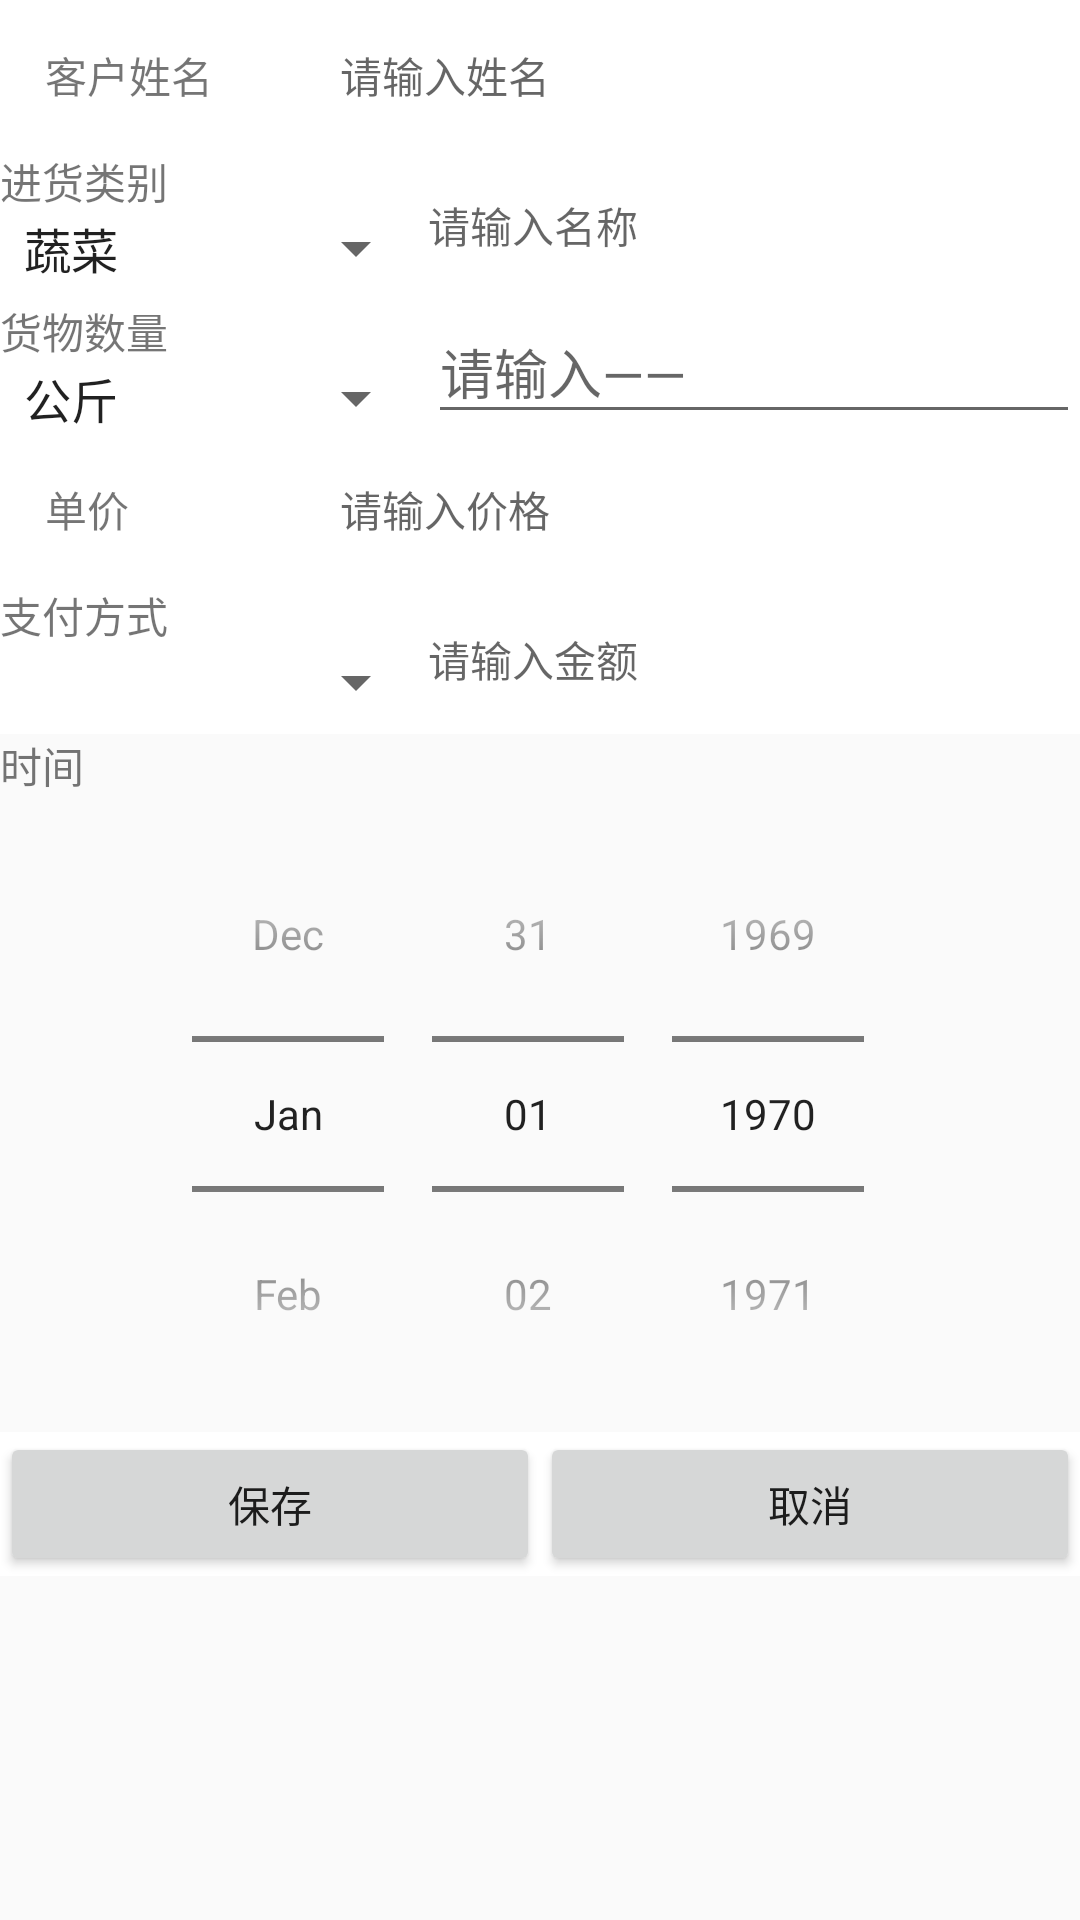

Layout XML and referenced resources for this Android screen:
<!-- AndroidManifest.xml: application theme AppTheme.NoActionBar -->
<!-- res/layout/activity_customerorder_add.xml -->
<?xml version="1.0" encoding="utf-8"?>
<LinearLayout xmlns:android="http://schemas.android.com/apk/res/android"
    xmlns:app="http://schemas.android.com/apk/res-auto"
    xmlns:tools="http://schemas.android.com/tools"
    android:layout_width="match_parent"
    android:layout_height="match_parent"
    android:orientation="vertical"
    tools:context=".CustomerOrder.OrderAddActivity">

    <LinearLayout
        android:layout_width="match_parent"
        android:layout_height="wrap_content"
        android:layout_gravity="center_horizontal"
        android:background="@color/white">

        <TextView
            android:layout_width="0dp"
            android:layout_height="50sp"
            android:layout_gravity="center"
            android:layout_marginLeft="15sp"
            android:layout_weight="2"
            android:gravity="center_vertical"
            android:text="客户姓名"
            android:textSize="14sp" />

        <EditText
            android:id="@+id/customer_cusname"
            android:layout_width="0sp"
            android:layout_height="50sp"
            android:layout_gravity="center"
            android:layout_weight="5"
            android:background="@null"
            android:gravity="center_vertical"
            android:textColor="@color/black_text"
            android:hint="请输入姓名"
            android:textSize="14sp" />
    </LinearLayout>

    <LinearLayout
        android:layout_width="match_parent"
        android:layout_height="wrap_content"
        android:layout_gravity="center_horizontal"
        android:background="@color/white">

        <LinearLayout
            android:layout_width="wrap_content"
            android:layout_height="match_parent"
            android:layout_weight="2"
            android:orientation="vertical">

            <TextView
                android:layout_width="wrap_content"
                android:layout_height="wrap_content"
                android:text="进货类别" />

            <Spinner
                android:id="@+id/order_add_goods_type"
                android:layout_width="match_parent"
                android:layout_height="wrap_content"
                android:entries="@array/reType"/>

        </LinearLayout>

        <EditText
            android:id="@+id/order_goodsname"
            android:layout_width="0sp"
            android:layout_height="50sp"
            android:layout_gravity="center"
            android:layout_weight="5"
            android:background="@null"
            android:gravity="center_vertical"
            android:textColor="@color/black_text"
            android:hint="请输入名称"
            android:textSize="14sp" />
    </LinearLayout>
    <LinearLayout
        android:layout_width="match_parent"
        android:layout_height="wrap_content"
        android:layout_gravity="center_horizontal"
        android:background="@color/white">

        <LinearLayout
            android:layout_width="wrap_content"
            android:layout_height="match_parent"
            android:layout_weight="2"
            android:orientation="vertical">

            <TextView
                android:layout_width="wrap_content"
                android:layout_height="wrap_content"
                android:text="货物数量" />

            <Spinner
                android:id="@+id/sp_fin_record_add_goodsnums"
                android:layout_width="match_parent"
                android:layout_height="wrap_content"
                android:entries="@array/trType"/>

        </LinearLayout>

        <EditText
            android:id="@+id/order_goods"
            android:layout_width="0dp"
            android:layout_height="match_parent"
            android:layout_weight="5"
            android:hint="请输入——"
            android:inputType="numberDecimal"/>
    </LinearLayout>

    <LinearLayout
        android:layout_width="match_parent"
        android:layout_height="wrap_content"
        android:layout_gravity="center_horizontal"
        android:background="@color/white">

        <TextView
            android:layout_width="0dp"
            android:layout_height="50sp"
            android:layout_gravity="center"
            android:layout_marginLeft="15sp"
            android:layout_weight="2"
            android:gravity="center_vertical"
            android:text="单价"
            android:textSize="14sp" />

        <EditText
            android:id="@+id/goods_price"
            android:layout_width="0sp"
            android:layout_height="50sp"
            android:layout_gravity="center"
            android:layout_weight="5"
            android:background="@null"
            android:gravity="center_vertical"
            android:textColor="@color/black_text"
            android:hint="请输入价格"
            android:textSize="14sp" />
    </LinearLayout>

    

    <LinearLayout
        android:layout_width="match_parent"
        android:layout_height="wrap_content"
        android:layout_gravity="center_horizontal"
        android:background="@color/white">

        <LinearLayout
            android:layout_width="wrap_content"
            android:layout_height="match_parent"
            android:layout_weight="2"
            android:orientation="vertical">

            <TextView
                android:layout_width="wrap_content"
                android:layout_height="wrap_content"
                android:text="支付方式" />

            <Spinner
                android:id="@+id/order_method"
                android:layout_width="match_parent"
                android:layout_height="wrap_content"
                android:inputType="numberDecimal"/>
                

        </LinearLayout>

        <EditText
            android:id="@+id/order_money"
            android:layout_width="0sp"
            android:layout_height="50sp"
            android:layout_gravity="center"
            android:layout_weight="5"
            android:background="@null"
            android:gravity="center_vertical"
            android:textColor="@color/black_text"
            android:hint="请输入金额"
            android:textSize="14sp" />
    </LinearLayout>
    

  


   

    

    <TextView
        android:layout_width="wrap_content"
        android:layout_height="wrap_content"
        android:text="时间" />

    <DatePicker
        android:id="@+id/add_note_date"
        android:layout_width="match_parent"
        android:layout_height="wrap_content"
        android:layout_gravity="center"
        android:calendarViewShown="false"
        android:datePickerMode="spinner"
        android:spinnersShown="true"
        />

    <LinearLayout
        android:layout_width="match_parent"
        android:layout_height="wrap_content"
        android:layout_gravity="center_horizontal"
        android:background="@color/white">
        <Button
            android:id="@+id/logon_bt_logon"
            android:layout_width="0dp"
            android:layout_height="wrap_content"
            android:layout_weight="1"
            android:text="保存" />
        <Button
            android:id="@+id/bt_clear"
            android:layout_width="0dp"
            android:layout_height="wrap_content"
            android:layout_weight="1"
            android:text="取消" />
    </LinearLayout>

</LinearLayout>
<!-- resources referenced by this layout -->
<resources>
  <string-array name="reType">
          <item>蔬菜</item>
          <item>水果</item>
          <item>面类</item>
          <item>肉类</item>
          <item>其他</item>
      </string-array>
  <string-array name="trType">
          <item>公斤</item>
          <item>数量</item>
      </string-array>
  <color name="black_text">#000000</color>
  <style name="AppTheme.NoActionBar" parent="Theme.AppCompat.Light.NoActionBar">
          <item name="colorPrimary">@color/colorPrimary</item>
          <item name="colorPrimaryDark">@color/colorPrimaryDark</item>
          <item name="colorAccent">@color/colorAccent</item>
          <item name="android:listDivider">@drawable/divider</item>
          
          
      </style>
  <color name="colorPrimary">#3F51B5</color>
  <color name="colorPrimaryDark">#303F9F</color>
  <color name="colorAccent">#FF4081</color>
  <!-- drawable divider (drawable) -->
  <?xml version="1.0" encoding="utf-8"?>
  <shape xmlns:android="http://schemas.android.com/apk/res/android"
      android:shape="rectangle" >
      <solid android:color="@color/divide_line"/>
      <size android:height="1dp"
          android:width="1dp"/>
  </shape>
  <color name="divide_line">#d9d9d9</color>
  <!-- not gathered from this repository: default colours our renderer supplied (Android Studio template values) -->
  <color name="white">#FFFFFFFF</color>
</resources>
